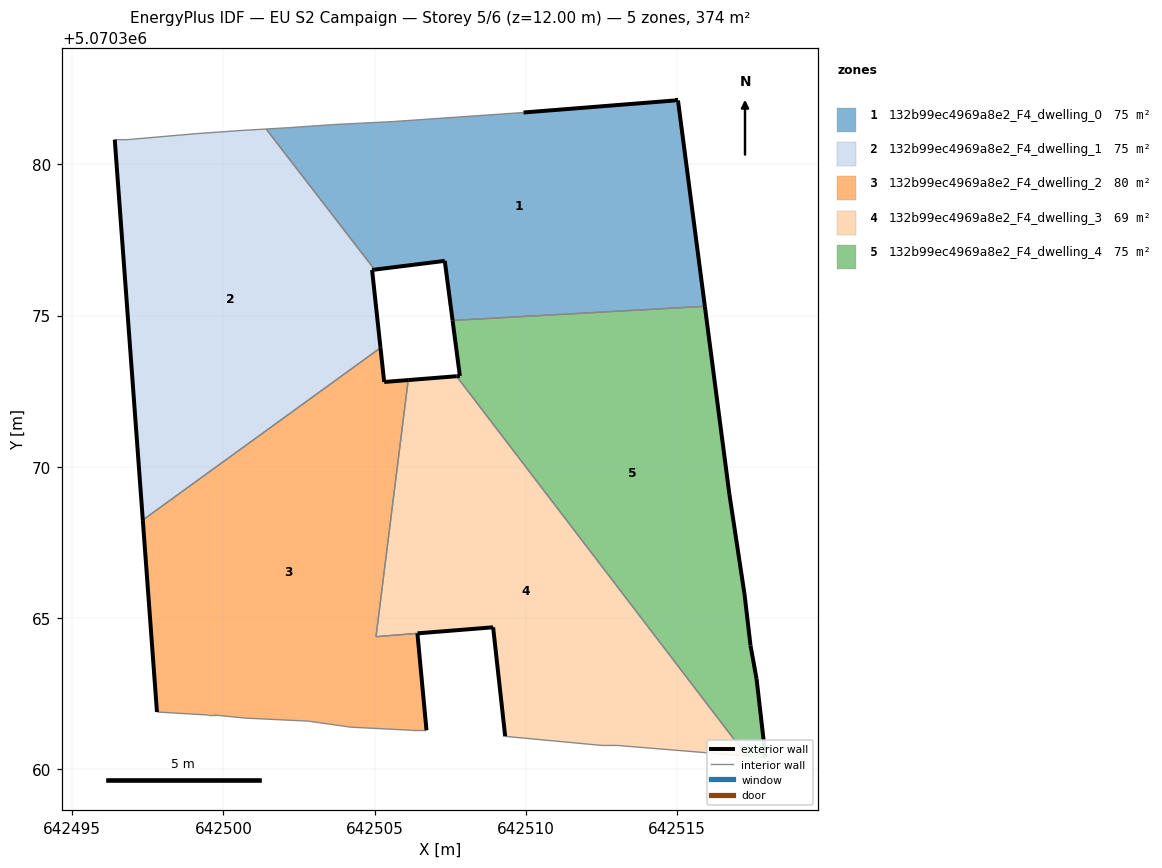
=== STOREY PLAN SPEC (per zone: floor XY polygon, exterior-wall plan segments, windows/doors) ===
zone 1: 132b99ec4969a8e2_F4_dwelling_0  (74.8 m²)
  floor: (642515.91, 5070375.31) (642515.02, 5070382.11) (642514.93, 5070382.11) (642509.92, 5070381.71) (642505.62, 5070381.41) (642503.62, 5070381.31) (642502.21, 5070381.21) (642501.42, 5070381.17) (642505.00, 5070376.52) (642507.32, 5070376.81) (642507.57, 5070374.84)
  exterior wall: (642509.92, 5070381.71) – (642514.93, 5070382.11)  [5.0 m]
  exterior wall: (642514.93, 5070382.11) – (642515.02, 5070382.11)  [0.1 m]
  exterior wall: (642515.02, 5070382.11) – (642515.91, 5070375.31)  [6.9 m]
  exterior wall: (642507.57, 5070374.84) – (642507.32, 5070376.81)  [2.0 m]
  exterior wall: (642507.32, 5070376.81) – (642505.00, 5070376.52)  [2.3 m]
  interior walls: 6
zone 2: 132b99ec4969a8e2_F4_dwelling_1  (74.8 m²)
  floor: (642505.19, 5070373.93) (642504.92, 5070376.51) (642505.00, 5070376.52) (642501.42, 5070381.17) (642500.51, 5070381.11) (642499.11, 5070381.01) (642496.81, 5070380.81) (642496.41, 5070380.81) (642497.34, 5070368.24)
  exterior wall: (642505.00, 5070376.52) – (642504.92, 5070376.51)  [0.1 m]
  exterior wall: (642504.92, 5070376.51) – (642505.19, 5070373.93)  [2.6 m]
  exterior wall: (642497.34, 5070368.24) – (642496.41, 5070380.81)  [12.6 m]
  interior walls: 6
zone 3: 132b99ec4969a8e2_F4_dwelling_2  (80.2 m²)
  floor: (642506.71, 5070361.30) (642506.41, 5070364.50) (642505.05, 5070364.39) (642506.11, 5070372.87) (642505.31, 5070372.81) (642505.19, 5070373.93) (642497.34, 5070368.24) (642497.81, 5070361.90) (642499.51, 5070361.80) (642499.71, 5070361.80) (642500.71, 5070361.70) (642502.81, 5070361.60) (642504.21, 5070361.40) (642506.21, 5070361.30)
  exterior wall: (642497.81, 5070361.90) – (642497.34, 5070368.24)  [6.4 m]
  exterior wall: (642505.19, 5070373.93) – (642505.31, 5070372.81)  [1.1 m]
  exterior wall: (642505.31, 5070372.81) – (642506.11, 5070372.87)  [0.8 m]
  exterior wall: (642506.41, 5070364.50) – (642506.71, 5070361.30)  [3.2 m]
  interior walls: 11
zone 4: 132b99ec4969a8e2_F4_dwelling_3  (69.5 m²)
  floor: (642517.30, 5070360.44) (642507.70, 5070373.00) (642506.11, 5070372.87) (642505.05, 5070364.39) (642508.92, 5070364.70) (642509.31, 5070361.09) (642512.52, 5070360.79) (642513.02, 5070360.79)
  exterior wall: (642508.92, 5070364.70) – (642506.42, 5070364.50)  [2.5 m]
  exterior wall: (642506.11, 5070372.87) – (642507.70, 5070373.00)  [1.6 m]
  exterior wall: (642509.31, 5070361.09) – (642508.92, 5070364.70)  [3.6 m]
  interior walls: 7
zone 5: 132b99ec4969a8e2_F4_dwelling_4  (74.8 m²)
  floor: (642517.92, 5070360.39) (642517.62, 5070363.00) (642517.42, 5070364.10) (642517.22, 5070365.80) (642516.72, 5070369.10) (642515.91, 5070375.31) (642507.57, 5070374.84) (642507.82, 5070373.00) (642507.70, 5070373.00) (642517.30, 5070360.44)
  exterior wall: (642517.22, 5070365.80) – (642517.42, 5070364.10)  [1.7 m]
  exterior wall: (642517.42, 5070364.10) – (642517.62, 5070363.00)  [1.1 m]
  exterior wall: (642517.62, 5070363.00) – (642517.92, 5070360.39)  [2.6 m]
  exterior wall: (642507.70, 5070373.00) – (642507.82, 5070373.00)  [0.1 m]
  exterior wall: (642507.82, 5070373.00) – (642507.57, 5070374.84)  [1.9 m]
  exterior wall: (642515.91, 5070375.31) – (642516.72, 5070369.10)  [6.3 m]
  exterior wall: (642516.72, 5070369.10) – (642517.22, 5070365.80)  [3.3 m]
  interior walls: 3

=== DERIVED (storey summary) ===
Building: EU S2 Campaign
Storey: 5 of 6  (floor level z = 12.00 m)
Storey gross floor area: 374.1 m²
Zones on this storey: 5
  - 132b99ec4969a8e2_F4_dwelling_0: floor 74.8 m²; exterior wall 16.3 m (48.9 m²); WWR 0.0%
  - 132b99ec4969a8e2_F4_dwelling_1: floor 74.8 m²; exterior wall 15.3 m (45.8 m²); WWR 0.0%
  - 132b99ec4969a8e2_F4_dwelling_2: floor 80.2 m²; exterior wall 11.5 m (34.5 m²); WWR 0.0%
  - 132b99ec4969a8e2_F4_dwelling_3: floor 69.5 m²; exterior wall 7.7 m (23.2 m²); WWR 0.0%
  - 132b99ec4969a8e2_F4_dwelling_4: floor 74.8 m²; exterior wall 17.0 m (51.0 m²); WWR 0.0%
Zone adjacency (shared interzone walls):
  - 132b99ec4969a8e2_F4_dwelling_0 ↔ 132b99ec4969a8e2_F4_dwelling_1
  - 132b99ec4969a8e2_F4_dwelling_0 ↔ 132b99ec4969a8e2_F4_dwelling_4
  - 132b99ec4969a8e2_F4_dwelling_1 ↔ 132b99ec4969a8e2_F4_dwelling_2
  - 132b99ec4969a8e2_F4_dwelling_2 ↔ 132b99ec4969a8e2_F4_dwelling_3
  - 132b99ec4969a8e2_F4_dwelling_3 ↔ 132b99ec4969a8e2_F4_dwelling_4